The GitHub repository vmohana/testgit contains a labelled image folder "testgit" with 6 categories: centred, hexagonal, noise, oblique, rectangular, square. Examples follow, each with its label.

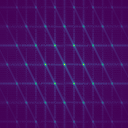
Label: hexagonal

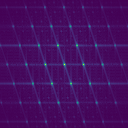
Label: oblique

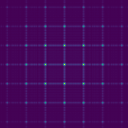
Label: rectangular

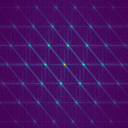
Label: centred

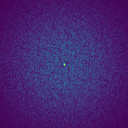
Label: noise

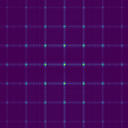
Label: square
